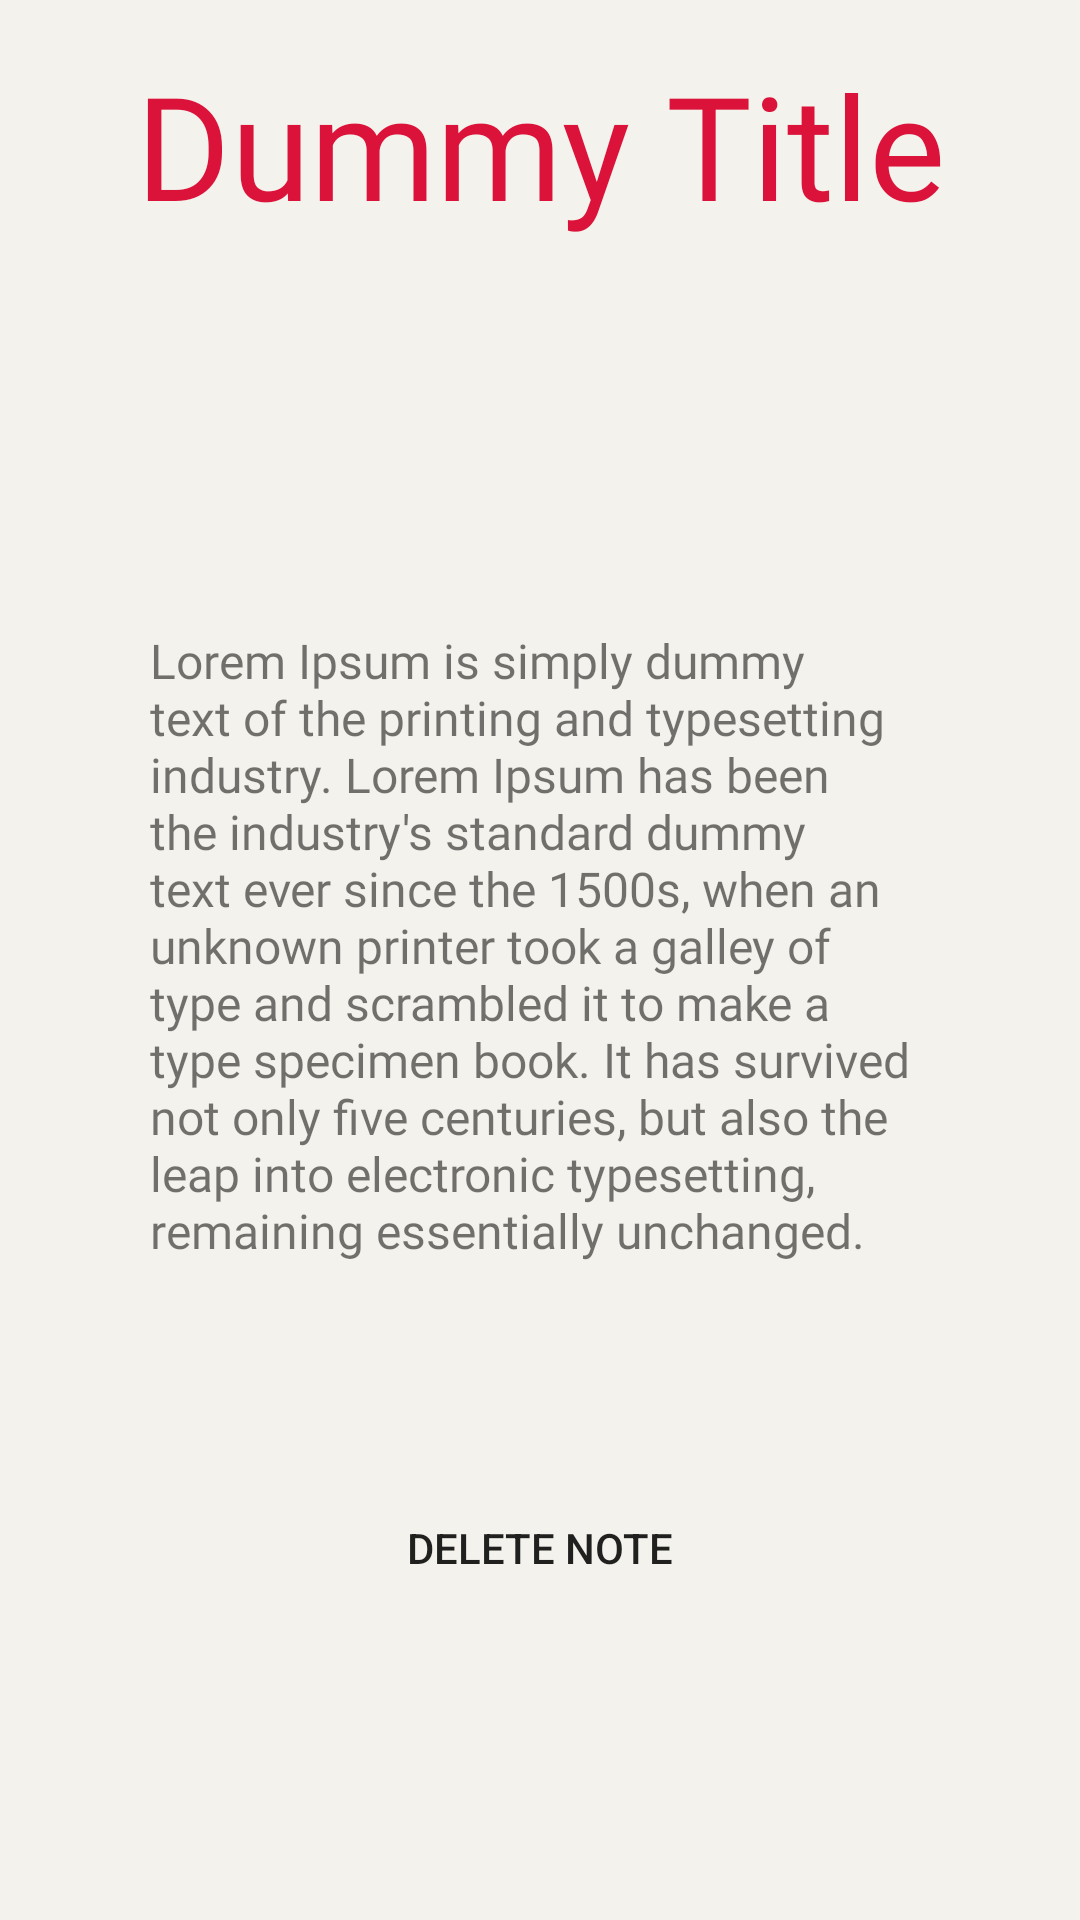

Android layout source for this screen:
<!-- AndroidManifest.xml: application theme Theme.NoteApp -->
<!-- res/layout/activity_detail_page.xml -->
<?xml version="1.0" encoding="utf-8"?>
<androidx.constraintlayout.widget.ConstraintLayout xmlns:android="http://schemas.android.com/apk/res/android"
    xmlns:app="http://schemas.android.com/apk/res-auto"
    xmlns:tools="http://schemas.android.com/tools"
    android:layout_width="match_parent"
    android:layout_height="match_parent"
    android:background="@color/background"
    tools:context=".DetailPage">

    <TextView
        android:id="@+id/detailTxtTitle"
        android:layout_width="wrap_content"
        android:layout_height="wrap_content"
        android:layout_marginTop="16dp"
        android:fontFamily="@font/caveat"
        android:text="@string/dummyTitle"
        android:textColor="@color/detailpage_title_color"
        android:textSize="48sp"
        app:layout_constraintEnd_toEndOf="parent"
        app:layout_constraintHorizontal_bias="0.5"
        app:layout_constraintStart_toStartOf="parent"
        app:layout_constraintTop_toTopOf="parent" />

    <TextView
        android:id="@+id/detailTxtDesc"
        android:layout_width="0dp"
        android:layout_height="318dp"
        android:layout_marginStart="50dp"
        android:layout_marginTop="75dp"
        android:layout_marginEnd="50dp"
        android:fontFamily="@font/opensans"
        android:text="@string/loremIpsum"
        android:textSize="16sp"
        app:layout_constraintEnd_toEndOf="parent"
        app:layout_constraintStart_toStartOf="parent"
        app:layout_constraintTop_toBottomOf="@+id/detailTxtDate" />

    <Button
        android:id="@+id/detailBtnDelete"
        android:layout_width="0dp"
        android:layout_height="wrap_content"
        android:layout_marginStart="100dp"
        android:layout_marginEnd="100dp"
        android:layout_marginBottom="100dp"
        android:background="@drawable/button_shape"
        android:text="@string/deleteNote"
        android:theme="@style/Theme.NoteApp.ButtonStyle"
        app:layout_constraintBottom_toBottomOf="parent"
        app:layout_constraintEnd_toEndOf="parent"
        app:layout_constraintStart_toStartOf="parent" />

    <TextView
        android:id="@+id/detailTxtDate"
        android:layout_width="wrap_content"
        android:layout_height="wrap_content"
        android:layout_marginTop="27dp"
        android:textSize="20sp"
        app:layout_constraintEnd_toEndOf="parent"
        app:layout_constraintHorizontal_bias="0.5"
        app:layout_constraintStart_toStartOf="parent"
        app:layout_constraintTop_toBottomOf="@+id/detailTxtTitle" />
</androidx.constraintlayout.widget.ConstraintLayout>
<!-- resources referenced by this layout -->
<resources>
  <color name="background">#F3F2EC</color>
  <color name="detailpage_title_color">#DB133A</color>
  <string name="deleteNote">Delete Note</string>
  <string name="dummyTitle">Dummy Title</string>
  <string name="loremIpsum">Lorem Ipsum is simply dummy text of the printing and typesetting industry. Lorem Ipsum has been the industry\'s standard dummy text ever since the 1500s, when an unknown printer took a galley of type and scrambled it to make a type specimen book. It has survived not only five centuries, but also the leap into electronic typesetting, remaining essentially unchanged.</string>
  <style name="Theme.NoteApp.ButtonStyle" parent="Theme.AppCompat.Light.NoActionBar">
          <item name="colorPrimary">@color/button_color</item>
      </style>
  <style name="Theme.NoteApp" parent="Theme.MaterialComponents.DayNight.NoActionBar">
          
          <item name="colorPrimary">@color/purple_500</item>
          <item name="colorPrimaryVariant">@color/purple_700</item>
          <item name="colorOnPrimary">@color/white</item>
          
          <item name="colorSecondary">@color/teal_200</item>
          <item name="colorSecondaryVariant">@color/teal_700</item>
          <item name="colorOnSecondary">@color/black</item>
          
          <item name="android:statusBarColor">?attr/colorPrimaryVariant</item>
          
      </style>
  <color name="button_color">#DB133A</color>
  <color name="purple_500">#FF6200EE</color>
  <color name="purple_700">#FF3700B3</color>
  <color name="white">#FFFFFFFF</color>
  <color name="teal_200">#FF03DAC5</color>
  <color name="teal_700">#FF018786</color>
  <color name="black">#FF000000</color>
</resources>
